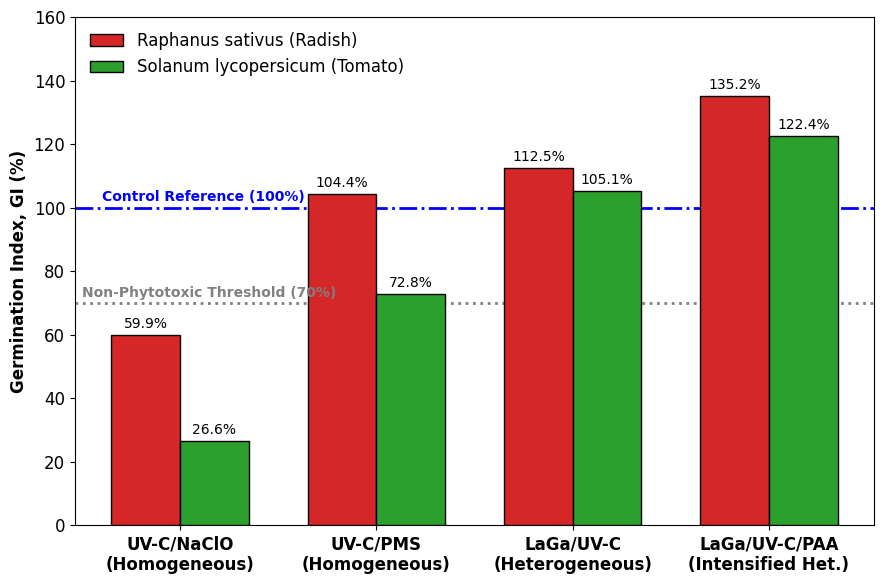

Python code for this plot:
import numpy as np
import matplotlib.pyplot as plt
import os


def plot_phytotoxicity():
    try:
        plt.style.use(['science', 'no-latex'])
    except OSError:
        plt.style.use('default')

    plt.rcParams.update({
        "font.family": "Cambria",
        "font.size": 12,
        "mathtext.default": "regular"
    })

    # Tratamientos evaluados
    treatments = ['UV-C/NaClO\n(Homogeneous)', 'UV-C/PMS\n(Homogeneous)',
                  'LaGa/UV-C\n(Heterogeneous)', 'LaGa/UV-C/PAA\n(Intensified Het.)']

    # Datos de Germination Index (GI) en % (¡Sustituye los del LaGa por tus datos exactos!)
    gi_radish = [59.9, 104.4, 112.5, 135.2]
    gi_tomato = [26.6, 72.8, 105.1, 122.4]

    x = np.arange(len(treatments))
    width = 0.35

    fig, ax = plt.subplots(figsize=(9, 6))

    # Barras
    rects1 = ax.bar(x - width / 2, gi_radish, width, label='Raphanus sativus (Radish)',
                    color='#d62728', edgecolor='black', zorder=3)
    rects2 = ax.bar(x + width / 2, gi_tomato, width, label='Solanum lycopersicum (Tomato)',
                    color='#2ca02c', edgecolor='black', zorder=3)

    # Líneas de referencia (Control 100% y Umbral Toxicidad 70%)
    ax.axhline(y=100, color='blue', linestyle='-.', linewidth=2, zorder=2)
    ax.text(-0.4, 102, 'Control Reference (100%)', color='blue', fontweight='bold', fontsize=10)

    ax.axhline(y=70, color='grey', linestyle=':', linewidth=2, zorder=2)
    ax.text(-0.5, 72, 'Non-Phytotoxic Threshold (70%)', color='grey', fontweight='bold', fontsize=10)

    # Etiquetas de valor encima de las barras
    for rect in rects1 + rects2:
        height = rect.get_height()
        ax.annotate(f'{height:.1f}%',
                    xy=(rect.get_x() + rect.get_width() / 2, height),
                    xytext=(0, 3),
                    textcoords="offset points",
                    ha='center', va='bottom', fontsize=10)

    ax.set_ylabel('Germination Index, GI (%)', fontweight='bold')
    ax.set_xticks(x)
    ax.set_xticklabels(treatments, fontweight='bold')

    # Límites del eje Y
    ax.set_ylim(0, 160)

    # Cierre estricto de ejes
    ax.spines['top'].set_visible(True)
    ax.spines['right'].set_visible(True)
    ax.tick_params(which='both', top=False, right=False)

    ax.legend(frameon=False, edgecolor='black', loc='upper left')

    plt.tight_layout()

    out_dir = 'results'
    os.makedirs(out_dir, exist_ok=True)
    out_path = os.path.join(out_dir, 'Phytotoxicity_Analysis.png')
    plt.savefig(out_path, dpi=300, bbox_inches='tight')
    plt.close()

    print(f"✅ Gráfica guardada en: {out_path}")


if __name__ == "__main__":
    plot_phytotoxicity()
